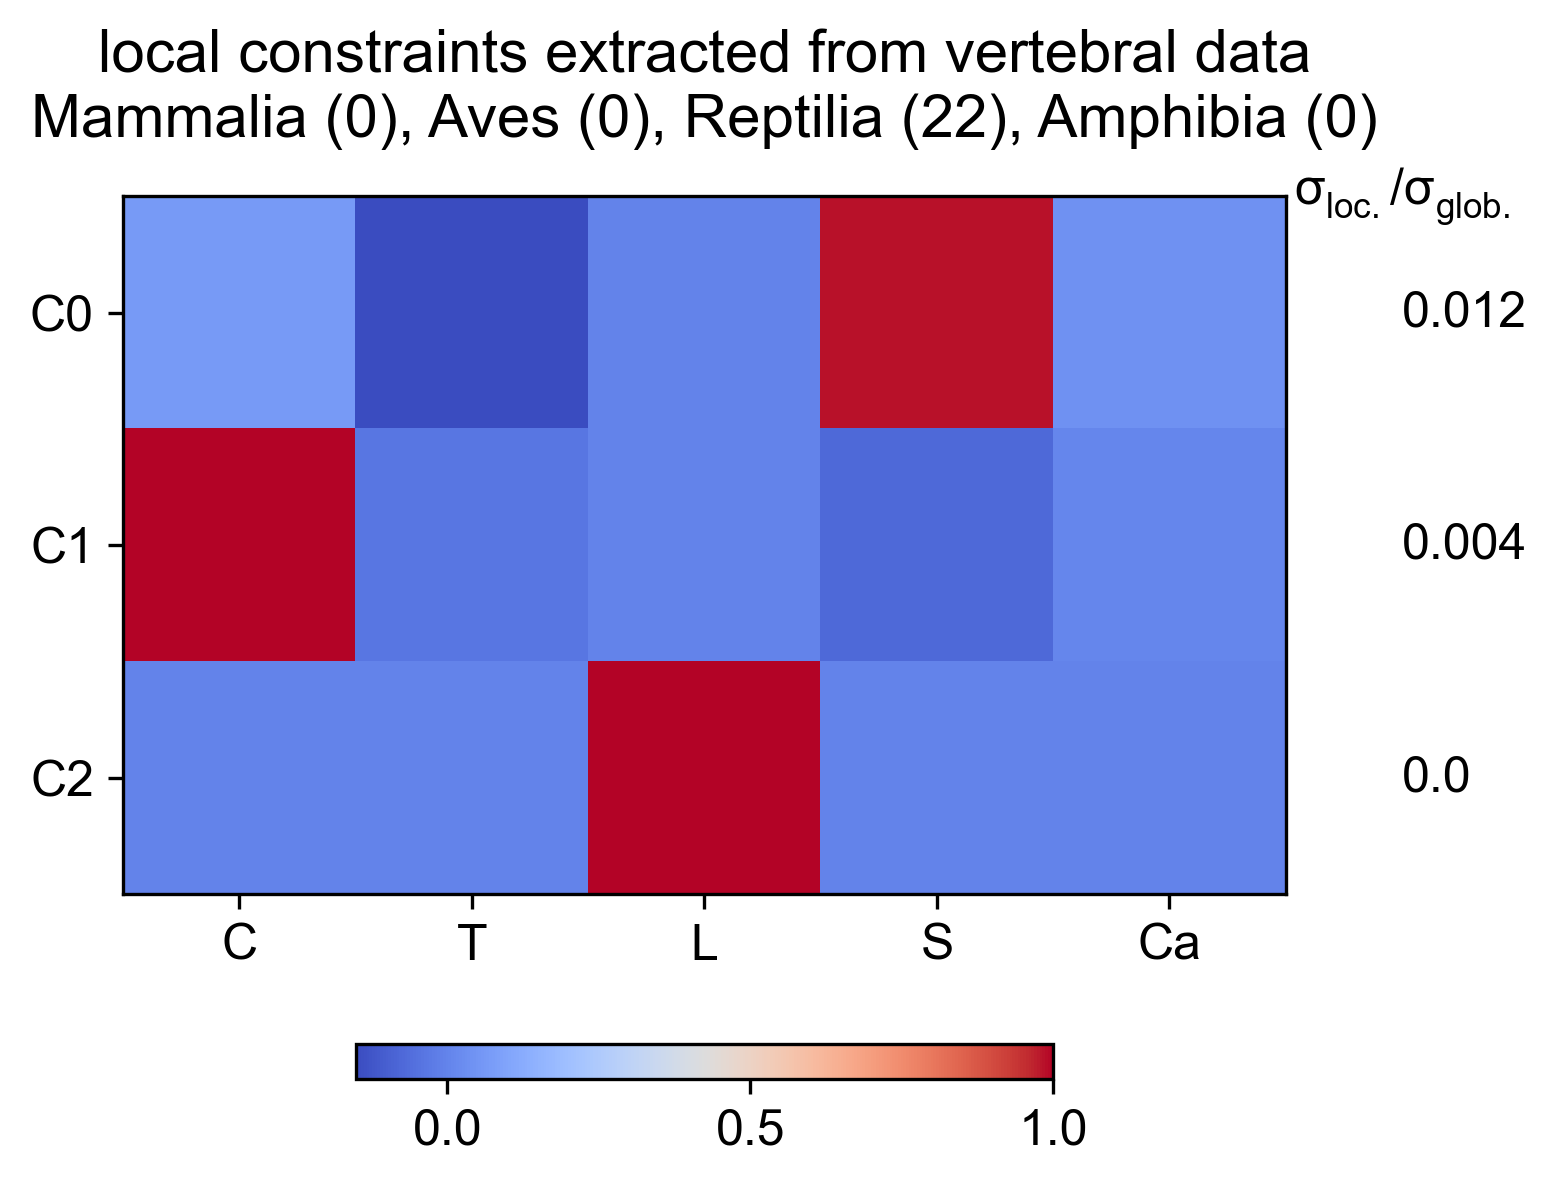

The table this chart was drawn from, first rows:
Cervical, Thoracic, Lumbar, Sacral, Caudal, varianceRatio
0.06769, -0.1514, -2.331468352e-15, 0.9853, 0.04015, 0.01204
0.9964, -0.03829, 1.45716772e-16, -0.07465, 0.00778, 0.003626
-0, -5.617742643e-16, 1, 2.278836372e-15, 1.567142122e-16, 2.421685111e-35
